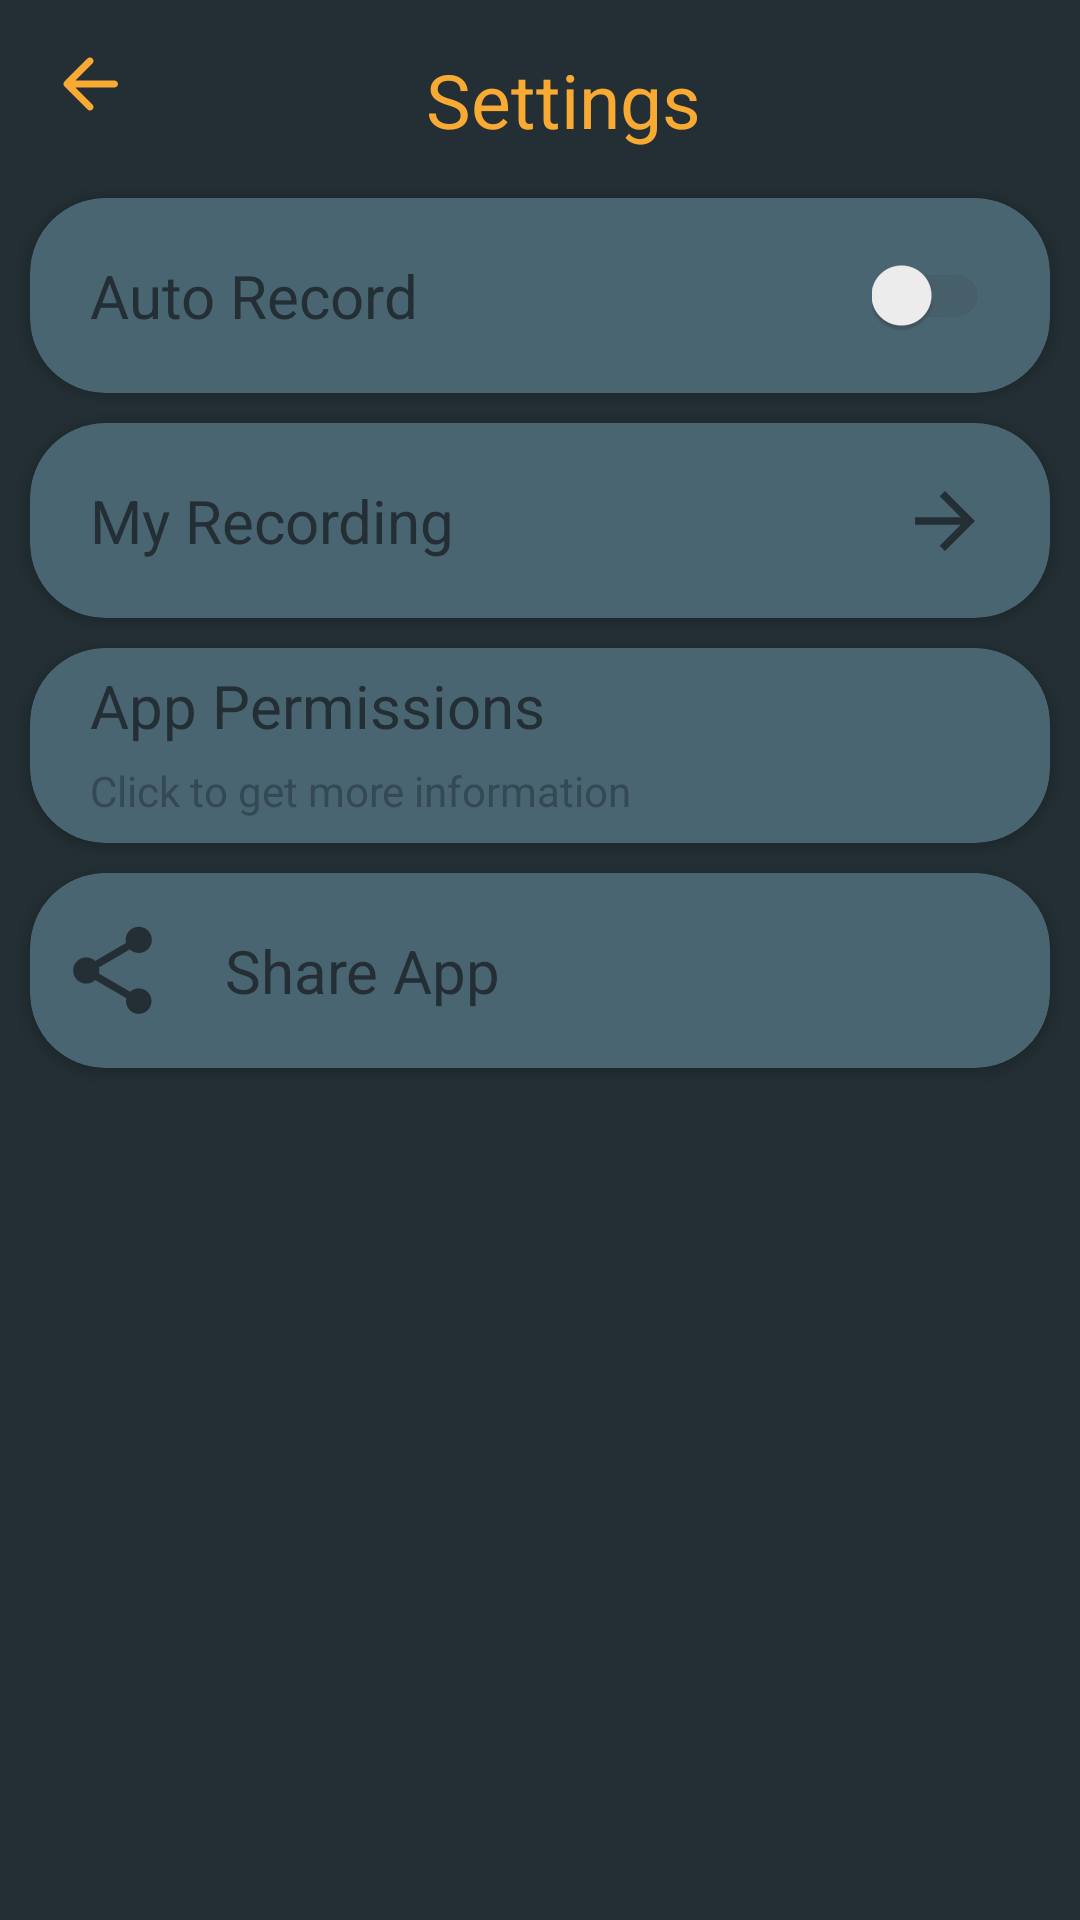

Produce the Android XML layout that renders to this screen, including the resource entries it uses.
<!-- AndroidManifest.xml: application theme Theme.Audio -->
<!-- res/layout/activity_settings.xml -->
<?xml version="1.0" encoding="utf-8"?>
<androidx.constraintlayout.widget.ConstraintLayout xmlns:android="http://schemas.android.com/apk/res/android"
    xmlns:app="http://schemas.android.com/apk/res-auto"
    xmlns:tools="http://schemas.android.com/tools"
    android:layout_width="match_parent"
    android:layout_height="match_parent"
    tools:context="glory.hearing.tool.activity.SettingsActivity"
    android:background="#232F34">

    <androidx.appcompat.widget.Toolbar
        android:id="@+id/toolbar"
        android:layout_width="0dp"
        android:layout_height="?android:actionBarSize"
        app:layout_constraintEnd_toEndOf="parent"
        app:layout_constraintStart_toStartOf="parent"
        android:background="#232F34"
        android:paddingEnd="15dp"
        app:layout_constraintTop_toTopOf="parent" >
        <include
            android:id="@+id/toolbarInclude"
            layout="@layout/setttings_title"/>
    </androidx.appcompat.widget.Toolbar>


    <androidx.cardview.widget.CardView
        android:id="@+id/cardView"
        android:layout_width="match_parent"
        android:layout_height="65dp"
        android:layout_margin="10dp"
        app:cardBackgroundColor="#4A6572"
        app:cardCornerRadius="25dp"
        android:layout_marginTop="20dp"
        app:layout_constraintEnd_toEndOf="parent"
        app:layout_constraintStart_toStartOf="parent"
        app:layout_constraintTop_toBottomOf="@+id/toolbar">

        <androidx.constraintlayout.widget.ConstraintLayout
            android:layout_width="match_parent"
            android:layout_height="match_parent">

            <TextView
                android:id="@+id/textView"
                android:layout_width="wrap_content"
                android:layout_height="wrap_content"
                android:paddingStart="20dp"
                android:text="Auto Record "
                android:textColor="#232F34"
                android:textSize="20sp"
                app:layout_constraintBottom_toBottomOf="parent"
                app:layout_constraintStart_toStartOf="parent"
                app:layout_constraintTop_toTopOf="parent" />

            <com.google.android.material.switchmaterial.SwitchMaterial
                android:id="@+id/isRecordingOnSwitch"
                android:layout_width="wrap_content"
                android:layout_height="wrap_content"
                android:layout_marginEnd="20dp"
                android:backgroundTint="#F9AA33"
                android:theme="@style/SCBSwitch"
                app:layout_constraintBottom_toBottomOf="parent"
                app:layout_constraintEnd_toEndOf="parent"
                app:layout_constraintTop_toTopOf="parent" />

        </androidx.constraintlayout.widget.ConstraintLayout>

    </androidx.cardview.widget.CardView>

    <androidx.cardview.widget.CardView
        android:id="@+id/cardView2"
        android:layout_width="match_parent"
        android:layout_height="65dp"
        android:layout_margin="10dp"
        app:cardBackgroundColor="#4A6572"
        app:cardCornerRadius="25dp"
        app:layout_constraintEnd_toEndOf="parent"
        app:layout_constraintStart_toStartOf="parent"
        app:layout_constraintTop_toBottomOf="@+id/cardView">

        <androidx.constraintlayout.widget.ConstraintLayout
            android:id="@+id/recordingApp"
            android:layout_width="match_parent"
            android:layout_height="match_parent">

            <ImageView
                android:id="@+id/recording"
                android:layout_width="30dp"
                android:layout_height="30dp"
                android:layout_marginEnd="20dp"
                android:src="@drawable/ic_baseline_arrow_forward"
                app:layout_constraintBottom_toBottomOf="parent"
                app:layout_constraintEnd_toEndOf="parent"
                app:layout_constraintTop_toTopOf="parent" />

            <TextView
                android:id="@+id/My_Recording"
                android:layout_width="wrap_content"
                android:layout_height="wrap_content"
                android:paddingStart="20dp"
                android:text="My Recording"
                android:textColor="#232F34"
                android:textSize="20sp"
                app:layout_constraintBottom_toBottomOf="parent"
                app:layout_constraintStart_toStartOf="parent"
                app:layout_constraintTop_toTopOf="parent" />

        </androidx.constraintlayout.widget.ConstraintLayout>

    </androidx.cardview.widget.CardView>

    <androidx.cardview.widget.CardView
        android:id="@+id/cardView3"
        android:layout_width="match_parent"
        android:layout_height="65dp"
        android:layout_margin="10dp"
        app:cardBackgroundColor="#4A6572"
        app:cardCornerRadius="25dp"
        app:layout_constraintEnd_toEndOf="parent"
        app:layout_constraintStart_toStartOf="parent"
        app:layout_constraintTop_toBottomOf="@+id/cardView2">

        <androidx.constraintlayout.widget.ConstraintLayout
            android:id="@+id/permissionApp"
            android:layout_width="match_parent"
            android:layout_height="match_parent">

            <TextView
                android:id="@+id/permission"
                android:layout_width="wrap_content"
                android:layout_height="wrap_content"
                android:paddingStart="20dp"
                android:text="App Permissions"
                android:textColor="#232F34"
                android:textSize="20sp"
                app:layout_constraintBottom_toTopOf="@+id/textView2"
                app:layout_constraintStart_toStartOf="parent"
                app:layout_constraintTop_toTopOf="parent" />

            <TextView
                android:id="@+id/textView2"
                android:layout_width="wrap_content"
                android:layout_height="wrap_content"
                android:layout_marginBottom="8dp"
                android:paddingStart="20dp"
                android:text="Click to get more information"
                android:textColor="#344955"
                android:layout_marginEnd="8dp"
                android:layout_marginTop="0dp"
                app:layout_constraintBottom_toBottomOf="parent"
                app:layout_constraintStart_toStartOf="parent" />

        </androidx.constraintlayout.widget.ConstraintLayout>

    </androidx.cardview.widget.CardView>

    <androidx.cardview.widget.CardView
        android:layout_width="match_parent"
        android:layout_height="65dp"
        android:layout_margin="10dp"
        app:cardBackgroundColor="#4A6572"
        app:cardCornerRadius="25dp"
        app:layout_constraintEnd_toEndOf="parent"
        app:layout_constraintStart_toStartOf="parent"
        app:layout_constraintTop_toBottomOf="@+id/cardView3">

        <androidx.constraintlayout.widget.ConstraintLayout
            android:id="@+id/shareApp"
            android:layout_width="match_parent"
            android:layout_height="match_parent">

            <ImageView
                android:id="@+id/imageView2"
                android:layout_width="35dp"
                android:layout_height="35dp"
                android:layout_marginStart="10dp"
                android:src="@drawable/ic_round_share"
                app:layout_constraintBottom_toBottomOf="parent"
                app:layout_constraintStart_toStartOf="parent"
                app:layout_constraintTop_toTopOf="parent" />

            <TextView
                android:id="@+id/share"
                android:layout_width="wrap_content"
                android:layout_height="wrap_content"
                android:paddingStart="20dp"
                android:text="Share App"
                android:textColor="#232F34"
                android:textSize="20sp"
                app:layout_constraintBottom_toBottomOf="parent"
                app:layout_constraintStart_toEndOf="@+id/imageView2"
                app:layout_constraintTop_toTopOf="parent" />


        </androidx.constraintlayout.widget.ConstraintLayout>

    </androidx.cardview.widget.CardView>

    <LinearLayout
        android:id="@+id/native_container"
        android:layout_width="match_parent"
        android:layout_height="300dp"
        android:orientation="vertical"
        app:layout_constraintBottom_toBottomOf="parent"
        app:layout_constraintEnd_toEndOf="parent"
        app:layout_constraintStart_toStartOf="parent" />


</androidx.constraintlayout.widget.ConstraintLayout>
<!-- res/layout/setttings_title.xml (included above) -->
<?xml version="1.0" encoding="utf-8"?>
<androidx.constraintlayout.widget.ConstraintLayout xmlns:android="http://schemas.android.com/apk/res/android"
    xmlns:app="http://schemas.android.com/apk/res-auto"
    xmlns:tools="http://schemas.android.com/tools"
    android:layout_width="match_parent"
    android:layout_height="match_parent"
    android:background="#232F34"
    >

    <TextView
        android:id="@+id/title"
        android:layout_width="0dp"
        android:layout_height="wrap_content"
        android:layout_marginTop="10dp"
        android:text="Settings"
        android:textAlignment="textStart"
        android:paddingStart="98dp"
        android:textColor="#F9AA33"
        android:textSize="25sp"
        app:layout_constraintBottom_toBottomOf="parent"
        app:layout_constraintEnd_toEndOf="parent"
        app:layout_constraintStart_toEndOf="@+id/back"
        app:layout_constraintTop_toTopOf="parent" />

    <ImageView
        android:id="@+id/back"
        android:layout_width="28dp"
        android:layout_height="28dp"
        android:src="@drawable/ic_round_arrow_back"
        app:layout_constraintBottom_toBottomOf="parent"
        app:layout_constraintStart_toStartOf="parent"
        app:layout_constraintTop_toTopOf="parent" />


</androidx.constraintlayout.widget.ConstraintLayout>
<!-- resources referenced by this layout -->
<resources>
  <!-- drawable ic_baseline_arrow_forward (drawable) -->
  <vector xmlns:android="http://schemas.android.com/apk/res/android"
      android:width="24dp"
      android:height="24dp"
      android:autoMirrored="true"
      android:tint="#232F34"
      android:viewportWidth="24"
      android:viewportHeight="24">
      <path
          android:fillColor="@android:color/white"
          android:pathData="M12,4l-1.41,1.41L16.17,11H4v2h12.17l-5.58,5.59L12,20l8,-8z" />
  </vector>
  <!-- drawable ic_round_arrow_back (drawable) -->
  <vector xmlns:android="http://schemas.android.com/apk/res/android"
      android:width="24dp"
      android:height="24dp"
      android:autoMirrored="true"
      android:tint="#F9AA33"
      android:viewportWidth="24"
      android:viewportHeight="24">
      <path
          android:fillColor="@android:color/white"
          android:pathData="M19,11H7.83l4.88,-4.88c0.39,-0.39 0.39,-1.03 0,-1.42 -0.39,-0.39 -1.02,-0.39 -1.41,0l-6.59,6.59c-0.39,0.39 -0.39,1.02 0,1.41l6.59,6.59c0.39,0.39 1.02,0.39 1.41,0 0.39,-0.39 0.39,-1.02 0,-1.41L7.83,13H19c0.55,0 1,-0.45 1,-1s-0.45,-1 -1,-1z" />
  </vector>
  <!-- drawable ic_round_share (drawable) -->
  <vector xmlns:android="http://schemas.android.com/apk/res/android"
      android:width="24dp"
      android:height="24dp"
      android:tint="#232F34"
      android:viewportWidth="24"
      android:viewportHeight="24">
      <path
          android:fillColor="@android:color/white"
          android:pathData="M18,16.08c-0.76,0 -1.44,0.3 -1.96,0.77L8.91,12.7c0.05,-0.23 0.09,-0.46 0.09,-0.7s-0.04,-0.47 -0.09,-0.7l7.05,-4.11c0.54,0.5 1.25,0.81 2.04,0.81 1.66,0 3,-1.34 3,-3s-1.34,-3 -3,-3 -3,1.34 -3,3c0,0.24 0.04,0.47 0.09,0.7L8.04,9.81C7.5,9.31 6.79,9 6,9c-1.66,0 -3,1.34 -3,3s1.34,3 3,3c0.79,0 1.5,-0.31 2.04,-0.81l7.12,4.16c-0.05,0.21 -0.08,0.43 -0.08,0.65 0,1.61 1.31,2.92 2.92,2.92s2.92,-1.31 2.92,-2.92 -1.31,-2.92 -2.92,-2.92z" />
  </vector>
  <style name="SCBSwitch" parent="Theme.AppCompat.Light">
          
          <item name="colorControlActivated">#F9AA33</item>
  
          
          <item name="colorSwitchThumbNormal">#f1f1f1
          </item>
  
          
          <item name="android:colorForeground">#42221f1f
          </item>
      </style>
  <style name="Theme.Audio" parent="Theme.MaterialComponents.DayNight.NoActionBar">
          
          <item name="colorPrimary">@color/purple_500</item>
          <item name="colorPrimaryVariant">@color/purple_700</item>
          <item name="colorOnPrimary">@color/white</item>
          
          <item name="colorSecondary">@color/teal_200</item>
          <item name="colorSecondaryVariant">@color/teal_700</item>
          <item name="colorOnSecondary">@color/black</item>
          
          <item name="android:statusBarColor" tools:targetApi="l">?attr/colorPrimaryVariant</item>
          
      </style>
  <color name="purple_500">#FF6200EE</color>
  <color name="purple_700">#232F34</color>
  <color name="white">#FFFFFFFF</color>
  <color name="teal_200">#FF03DAC5</color>
  <color name="teal_700">#FF018786</color>
  <color name="black">#FF000000</color>
</resources>
